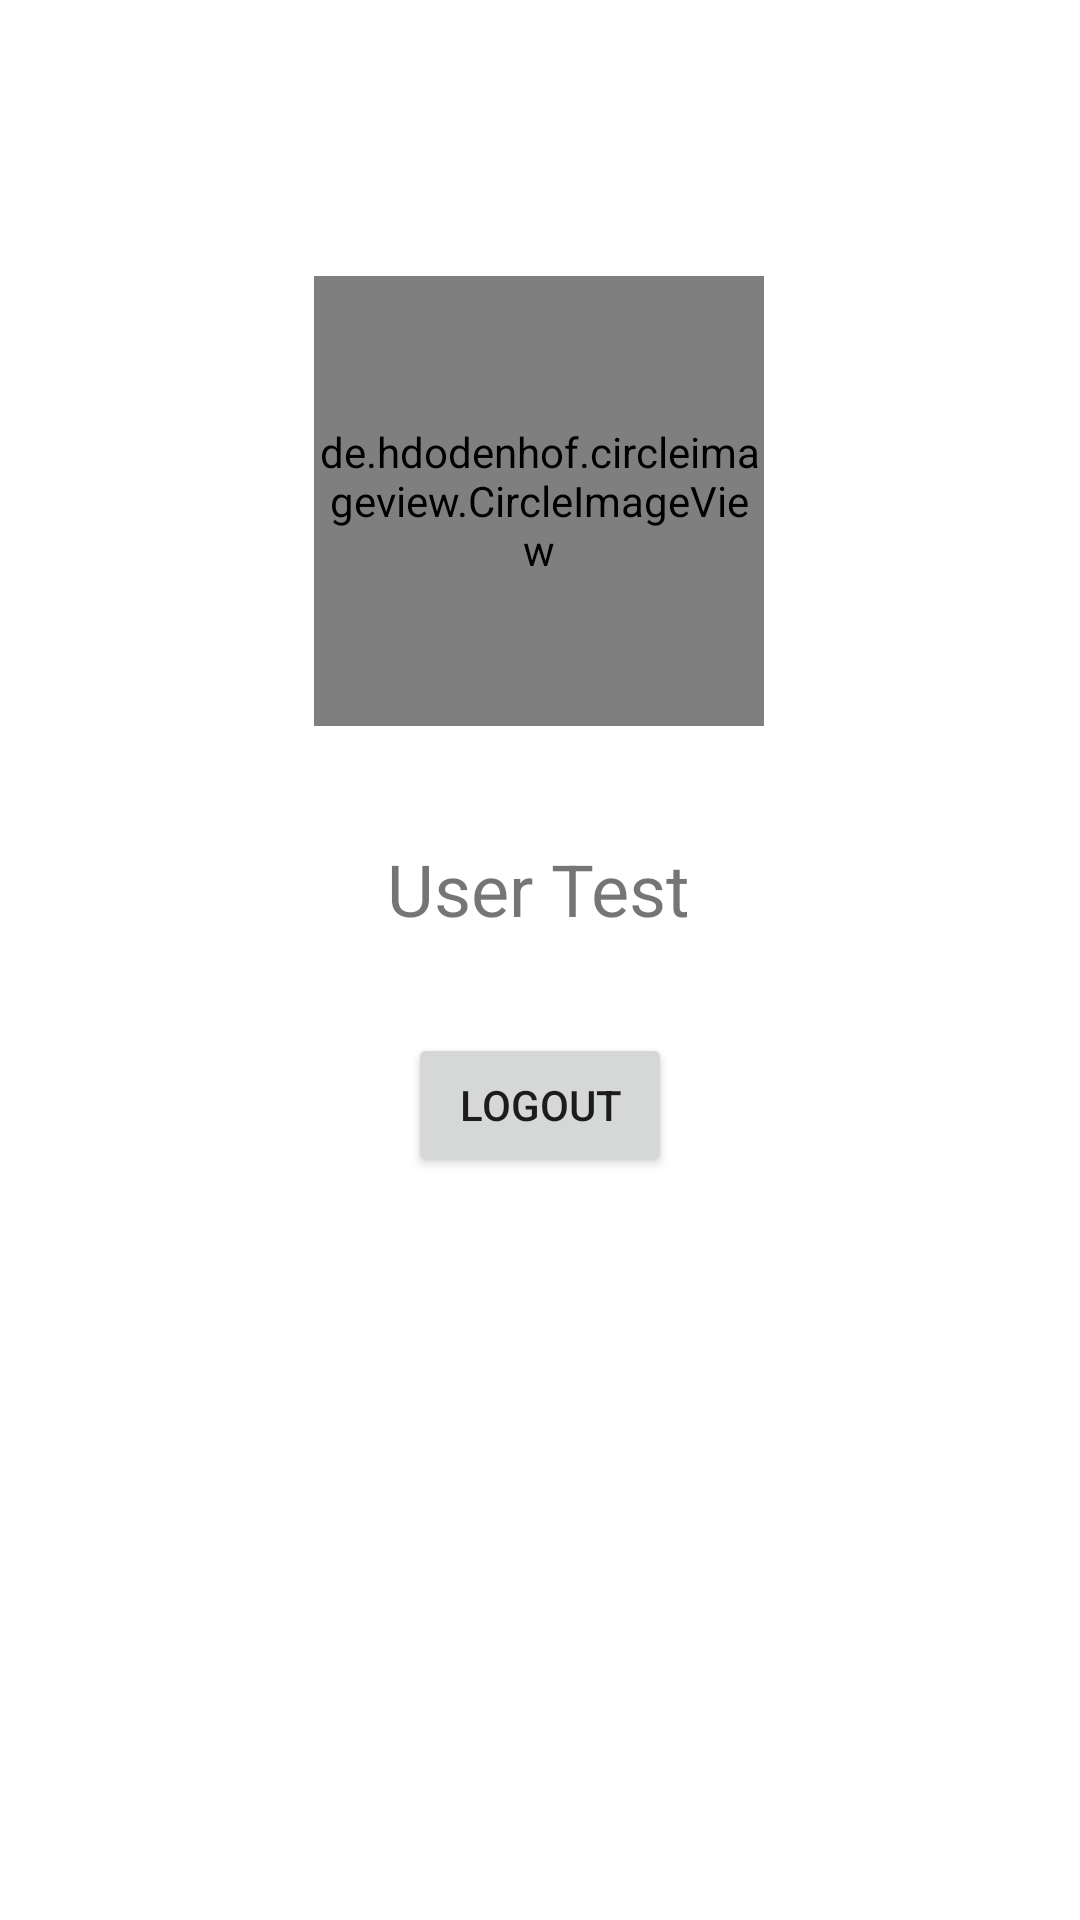

The Android layout XML behind this screen, and the referenced resources:
<!-- AndroidManifest.xml: application theme Theme.PeduliHIV -->
<!-- res/layout/fragment_account.xml -->
<?xml version="1.0" encoding="utf-8"?>
<androidx.constraintlayout.widget.ConstraintLayout xmlns:android="http://schemas.android.com/apk/res/android"
    xmlns:app="http://schemas.android.com/apk/res-auto"
    xmlns:tools="http://schemas.android.com/tools"
    android:layout_width="match_parent"
    android:layout_height="match_parent"
    tools:context=".ui.home.HomeFragment">

    <de.hdodenhof.circleimageview.CircleImageView
        android:id="@+id/profile_image"
        android:layout_width="150dp"
        android:layout_height="150dp"
        android:layout_marginTop="92dp"
        android:src="@drawable/ic_launcher_background"
        app:civ_border_color="#FF000000"
        app:civ_border_width="2dp"
        app:layout_constraintEnd_toEndOf="parent"
        app:layout_constraintHorizontal_bias="0.498"
        app:layout_constraintStart_toStartOf="parent"
        app:layout_constraintTop_toTopOf="parent" />

    <TextView
        android:id="@+id/tv_name"
        android:layout_width="wrap_content"
        android:layout_height="wrap_content"
        android:layout_marginTop="280dp"
        android:text="User Test"
        android:textSize="24sp"
        app:layout_constraintEnd_toEndOf="parent"
        app:layout_constraintHorizontal_bias="0.498"
        app:layout_constraintStart_toStartOf="parent"
        app:layout_constraintTop_toTopOf="parent" />

    <Button
        android:id="@+id/btn_logout"
        android:layout_width="wrap_content"
        android:layout_height="wrap_content"
        android:layout_marginTop="32dp"
        android:text="Logout"
        app:layout_constraintEnd_toEndOf="parent"
        app:layout_constraintStart_toStartOf="parent"
        app:layout_constraintTop_toBottomOf="@+id/tv_name" />
</androidx.constraintlayout.widget.ConstraintLayout>
<!-- resources referenced by this layout -->
<resources>
  <style name="Theme.PeduliHIV" parent="Theme.MaterialComponents.DayNight.NoActionBar">
          
          <item name="colorPrimary">@color/purple_500</item>
          <item name="colorPrimaryVariant">@color/purple_700</item>
          <item name="colorOnPrimary">@color/white</item>
          
          <item name="colorSecondary">@color/teal_200</item>
          <item name="colorSecondaryVariant">@color/teal_700</item>
          <item name="colorOnSecondary">@color/black</item>
          
          <item name="android:statusBarColor">?attr/colorPrimaryVariant</item>
          
      </style>
  <!-- not gathered from this repository: default colours our renderer supplied (Android Studio template values) -->
  <color name="purple_500">#FF6200EE</color>
  <color name="purple_700">#FF3700B3</color>
  <color name="teal_200">#FF03DAC5</color>
  <color name="teal_700">#FF018786</color>
  <color name="black">#FF000000</color>
  <color name="white">#FFFFFFFF</color>
</resources>
